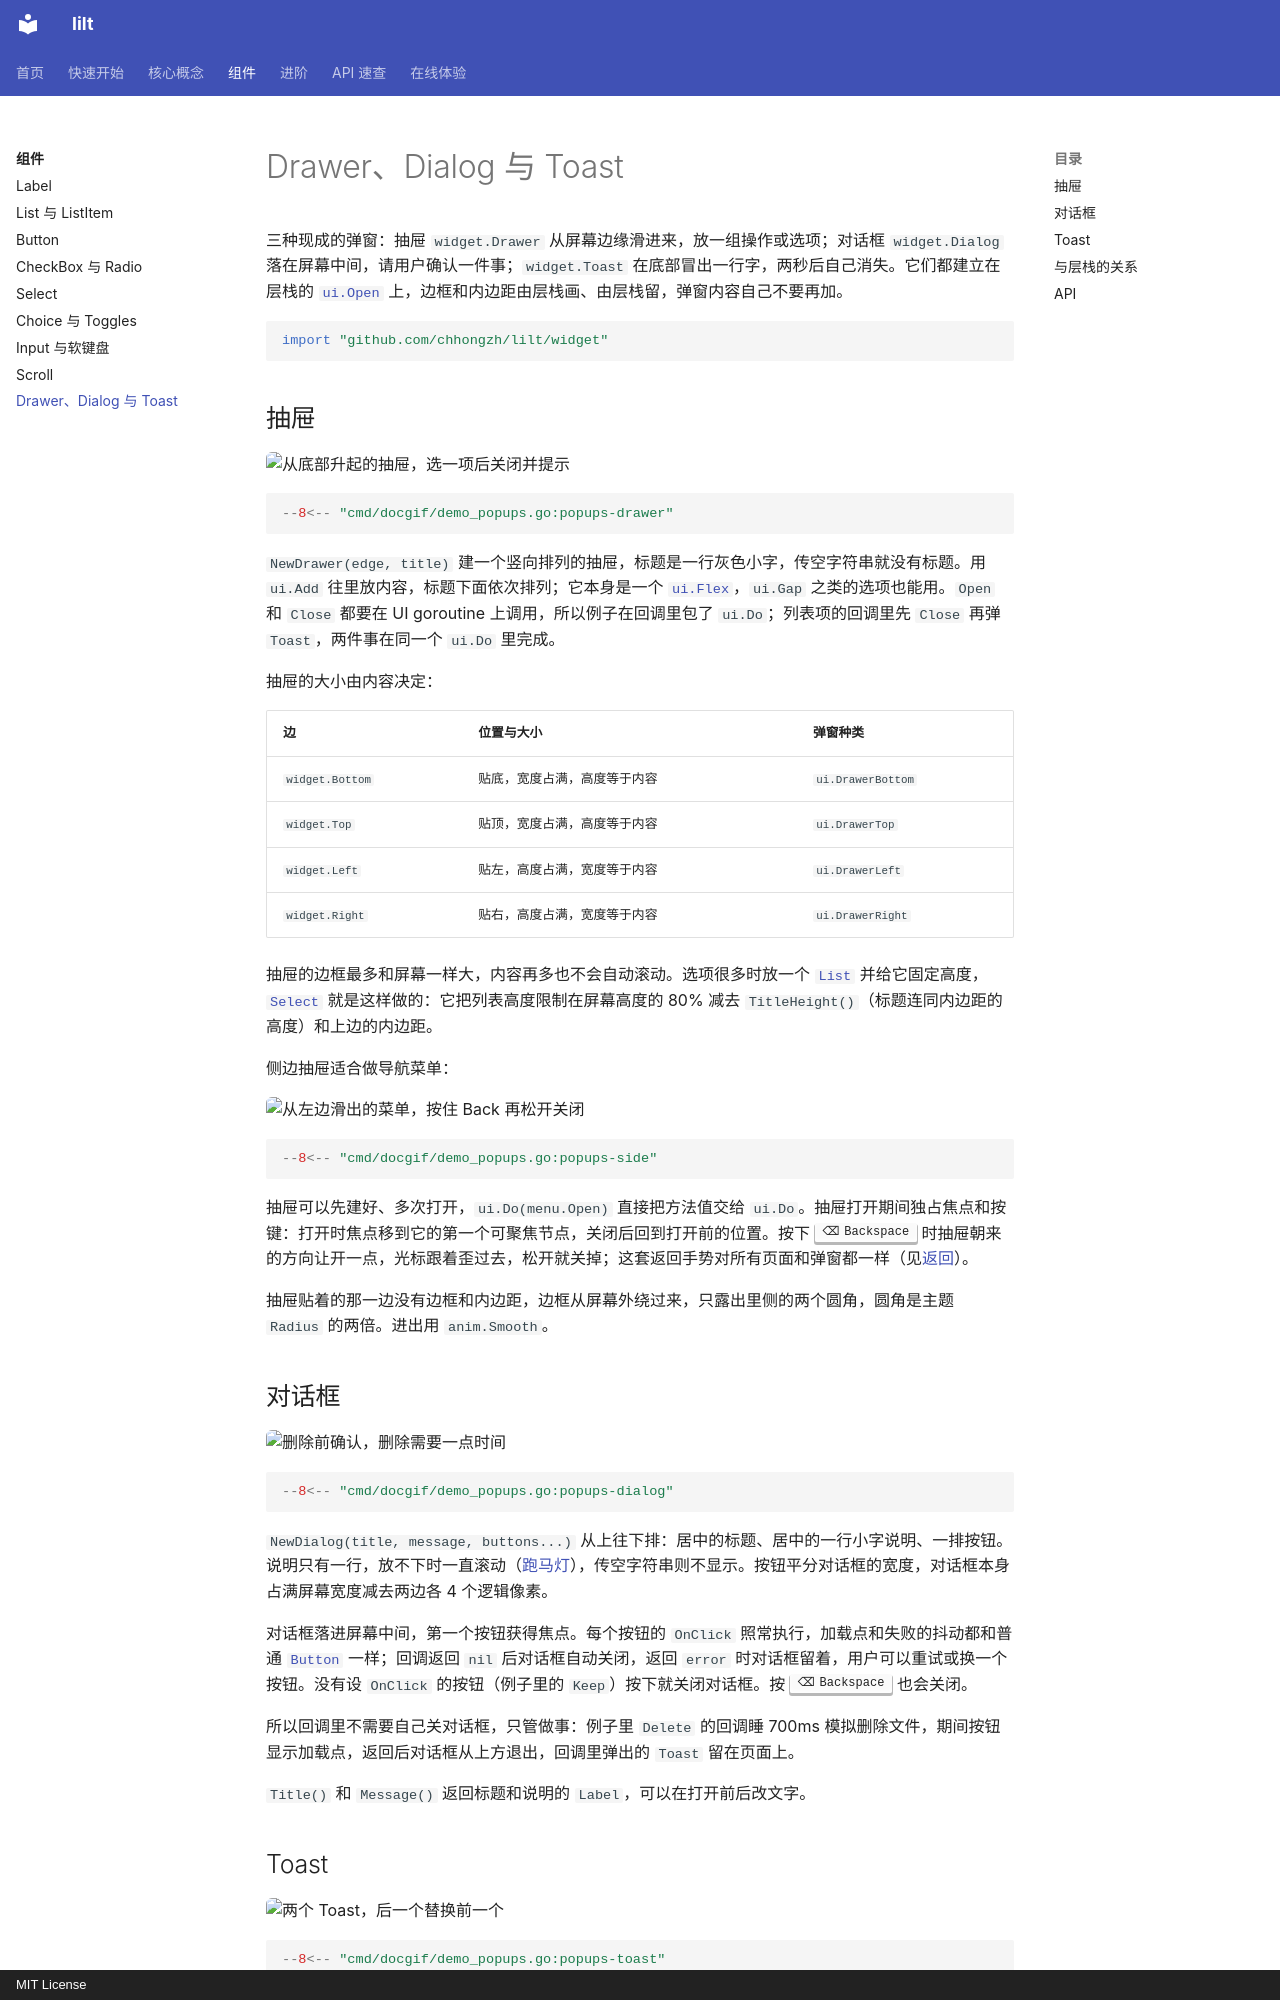

repository: chhongzh/lilt · page: widgets/popups/index.html · generator: mkdocs · copyright: MIT License

# Drawer、Dialog 与 Toast

三种现成的弹窗：抽屉 `widget.Drawer` 从屏幕边缘滑进来，放一组操作或选项；对话框 `widget.Dialog` 落在屏幕中间，请用户确认一件事；`widget.Toast` 在底部冒出一行字，两秒后自己消失。它们都建立在层栈的 [`ui.Open`](../concepts/layers.md#popups) 上，边框和内边距由层栈画、由层栈留，弹窗内容自己不要再加。

```go
import "github.com/chhongzh/lilt/widget"
```

## 抽屉 { #drawer }

![从底部升起的抽屉，选一项后关闭并提示](../assets/demos/popups-drawer.gif){ .demo }

```go
--8<-- "cmd/docgif/demo_popups.go:popups-drawer"
```

`NewDrawer(edge, title)` 建一个竖向排列的抽屉，标题是一行灰色小字，传空字符串就没有标题。用 `ui.Add` 往里放内容，标题下面依次排列；它本身是一个 [`ui.Flex`](../concepts/layout.md#flex)，`ui.Gap` 之类的选项也能用。`Open` 和 `Close` 都要在 UI goroutine 上调用，所以例子在回调里包了 `ui.Do`；列表项的回调里先 `Close` 再弹 `Toast`，两件事在同一个 `ui.Do` 里完成。

抽屉的大小由内容决定：

| 边 | 位置与大小 | 弹窗种类 |
| --- | --- | --- |
| `widget.Bottom` | 贴底，宽度占满，高度等于内容 | `ui.DrawerBottom` |
| `widget.Top` | 贴顶，宽度占满，高度等于内容 | `ui.DrawerTop` |
| `widget.Left` | 贴左，高度占满，宽度等于内容 | `ui.DrawerLeft` |
| `widget.Right` | 贴右，高度占满，宽度等于内容 | `ui.DrawerRight` |

抽屉的边框最多和屏幕一样大，内容再多也不会自动滚动。选项很多时放一个 [`List`](list.md#list) 并给它固定高度，[`Select`](select.md) 就是这样做的：它把列表高度限制在屏幕高度的 80% 减去 `TitleHeight()`（标题连同内边距的高度）和上边的内边距。

侧边抽屉适合做导航菜单：

![从左边滑出的菜单，按住 Back 再松开关闭](../assets/demos/popups-side.gif){ .demo }

```go
--8<-- "cmd/docgif/demo_popups.go:popups-side"
```

抽屉可以先建好、多次打开，`ui.Do(menu.Open)` 直接把方法值交给 `ui.Do`。抽屉打开期间独占焦点和按键：打开时焦点移到它的第一个可聚焦节点，关闭后回到打开前的位置。按下 ++back++ 时抽屉朝来的方向让开一点，光标跟着歪过去，松开就关掉；这套返回手势对所有页面和弹窗都一样（见[返回](../concepts/layers.md#back)）。

抽屉贴着的那一边没有边框和内边距，边框从屏幕外绕过来，只露出里侧的两个圆角，圆角是主题 `Radius` 的两倍。进出用 `anim.Smooth`。

## 对话框 { #dialog }

![删除前确认，删除需要一点时间](../assets/demos/popups-dialog.gif){ .demo }

```go
--8<-- "cmd/docgif/demo_popups.go:popups-dialog"
```

`NewDialog(title, message, buttons...)` 从上往下排：居中的标题、居中的一行小字说明、一排按钮。说明只有一行，放不下时一直滚动（[跑马灯](label.md#marquee)），传空字符串则不显示。按钮平分对话框的宽度，对话框本身占满屏幕宽度减去两边各 4 个逻辑像素。

对话框落进屏幕中间，第一个按钮获得焦点。每个按钮的 `OnClick` 照常执行，加载点和失败的抖动都和普通 [`Button`](button.md) 一样；回调返回 `nil` 后对话框自动关闭，返回 `error` 时对话框留着，用户可以重试或换一个按钮。没有设 `OnClick` 的按钮（例子里的 `Keep`）按下就关闭对话框。按 ++back++ 也会关闭。

所以回调里不需要自己关对话框，只管做事：例子里 `Delete` 的回调睡 700ms 模拟删除文件，期间按钮显示加载点，返回后对话框从上方退出，回调里弹出的 `Toast` 留在页面上。

`Title()` 和 `Message()` 返回标题和说明的 `Label`，可以在打开前后改文字。
